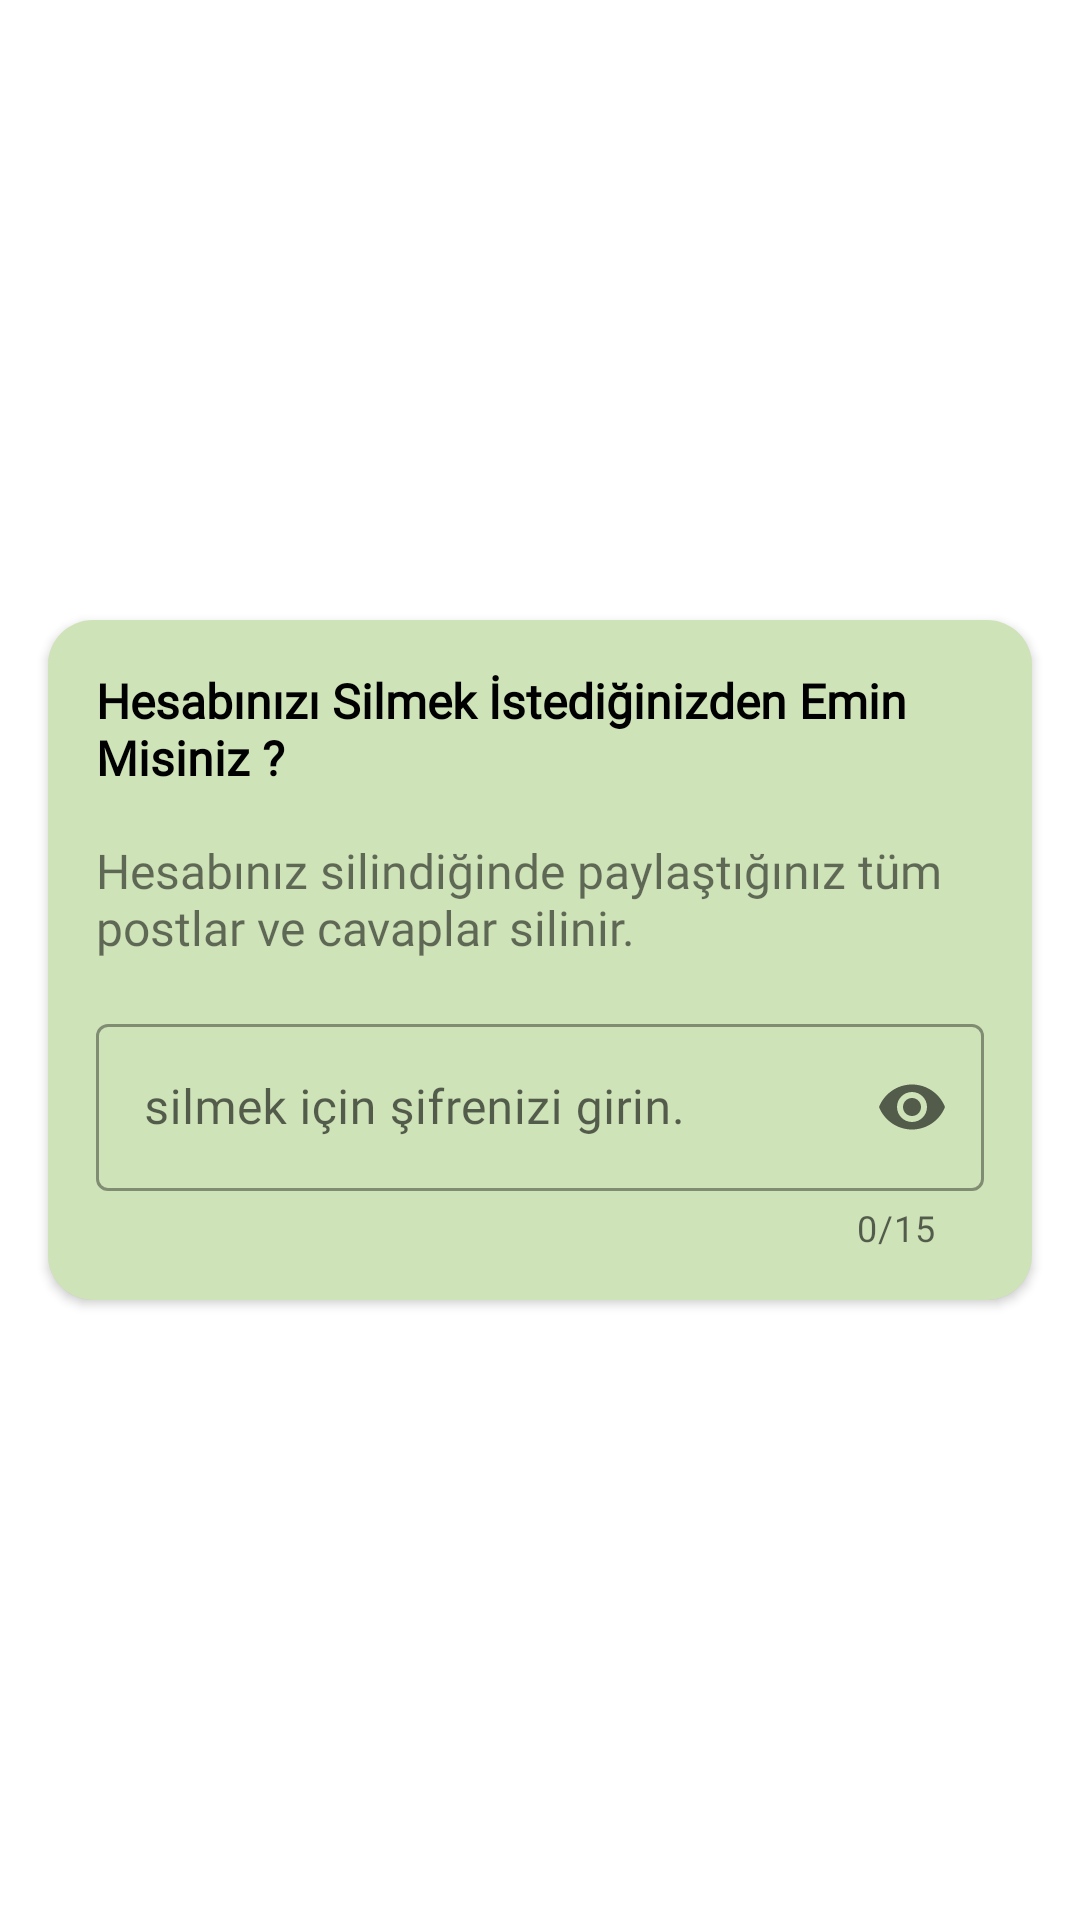

The Android layout XML behind this screen, and the referenced resources:
<!-- AndroidManifest.xml: application theme Theme.FUKantin -->
<!-- res/layout/alertdialog_delete_account.xml -->
<?xml version="1.0" encoding="utf-8"?>
<androidx.constraintlayout.widget.ConstraintLayout xmlns:android="http://schemas.android.com/apk/res/android"
    xmlns:app="http://schemas.android.com/apk/res-auto"
    xmlns:tools="http://schemas.android.com/tools"
    android:layout_width="match_parent"
    android:layout_height="wrap_content">

    <androidx.cardview.widget.CardView
        android:layout_width="0dp"
        android:layout_height="wrap_content"
        android:layout_marginStart="16dp"
        android:layout_marginTop="8dp"
        android:layout_marginEnd="16dp"
        android:layout_marginBottom="8dp"
        app:cardCornerRadius="15dp"
        app:layout_constraintBottom_toBottomOf="parent"
        app:layout_constraintEnd_toEndOf="parent"
        app:layout_constraintStart_toStartOf="parent"
        app:layout_constraintTop_toTopOf="parent">

        <androidx.constraintlayout.widget.ConstraintLayout
            android:layout_width="match_parent"
            android:layout_height="match_parent"
            android:background="#5E7CB342">

            <TextView
                android:id="@+id/textView18"
                android:layout_width="0dp"
                android:layout_height="wrap_content"
                android:layout_marginStart="16dp"
                android:layout_marginTop="16dp"
                android:layout_marginEnd="16dp"
                android:fontFamily="@font/tahoma"
                android:text="Hesabınızı Silmek İstediğinizden Emin Misiniz ?"
                android:textColor="#000000"
                android:textSize="16sp"
                android:textStyle="bold"
                app:fontFamily="@font/tahoma"
                app:layout_constraintEnd_toEndOf="parent"
                app:layout_constraintStart_toStartOf="parent"
                app:layout_constraintTop_toTopOf="parent" />

            <TextView
                android:id="@+id/textViewPost_RR2"
                android:layout_width="0dp"
                android:layout_height="wrap_content"
                android:layout_marginStart="16dp"
                android:layout_marginTop="16dp"
                android:layout_marginEnd="16dp"
                android:text="Hesabınız silindiğinde paylaştığınız tüm postlar ve cavaplar silinir."
                android:textSize="16dp"
                app:fontFamily="@font/tahoma"
                app:layout_constraintEnd_toEndOf="parent"
                app:layout_constraintStart_toStartOf="parent"
                app:layout_constraintTop_toBottomOf="@+id/textView18" />

            <com.google.android.material.textfield.TextInputLayout
                android:id="@+id/outlinedTextFieldPasswordLI"
                style="@style/Widget.MaterialComponents.TextInputLayout.OutlinedBox"
                android:layout_width="match_parent"
                android:layout_height="wrap_content"
                android:layout_marginStart="16dp"
                android:layout_marginTop="16dp"
                android:layout_marginEnd="16dp"
                android:layout_marginBottom="16dp"
                android:hint="silmek için şifrenizi girin."
                app:counterEnabled="true"
                app:counterMaxLength="15"
                app:endIconMode="password_toggle"
                app:layout_constraintBottom_toBottomOf="parent"
                app:layout_constraintEnd_toEndOf="parent"
                app:layout_constraintStart_toStartOf="parent"
                app:layout_constraintTop_toBottomOf="@+id/textViewPost_RR2">

                <com.google.android.material.textfield.TextInputEditText
                    android:id="@+id/editTextPassword_DeleteAccount"
                    android:layout_width="match_parent"
                    android:layout_height="wrap_content"
                    android:fontFamily="@font/tahoma"
                    android:inputType="textPassword"
                    android:maxLength="15" />

            </com.google.android.material.textfield.TextInputLayout>
        </androidx.constraintlayout.widget.ConstraintLayout>
    </androidx.cardview.widget.CardView>
</androidx.constraintlayout.widget.ConstraintLayout>
<!-- resources referenced by this layout -->
<resources>
  <style name="Theme.FUKantin" parent="Theme.MaterialComponents.Light.DarkActionBar">
          
          <item name="colorPrimary">#7CB342</item>
          <item name="colorPrimaryVariant">#00897B</item>
          <item name="colorOnPrimary">@color/white</item>
          
          <item name="colorSecondary">#FFB300</item>
          <item name="colorSecondaryVariant">#43A047</item>
          <item name="colorOnSecondary">@color/black</item>
          
          <item name="android:statusBarColor" tools:targetApi="l">?attr/colorPrimaryVariant</item>
          
          <item name="windowNoTitle">true</item>
          <item name="windowActionBar">false</item>
      </style>
  <!-- not gathered from this repository: default colours our renderer supplied (Android Studio template values) -->
  <color name="black">#FF000000</color>
  <color name="white">#FFFFFFFF</color>
</resources>
